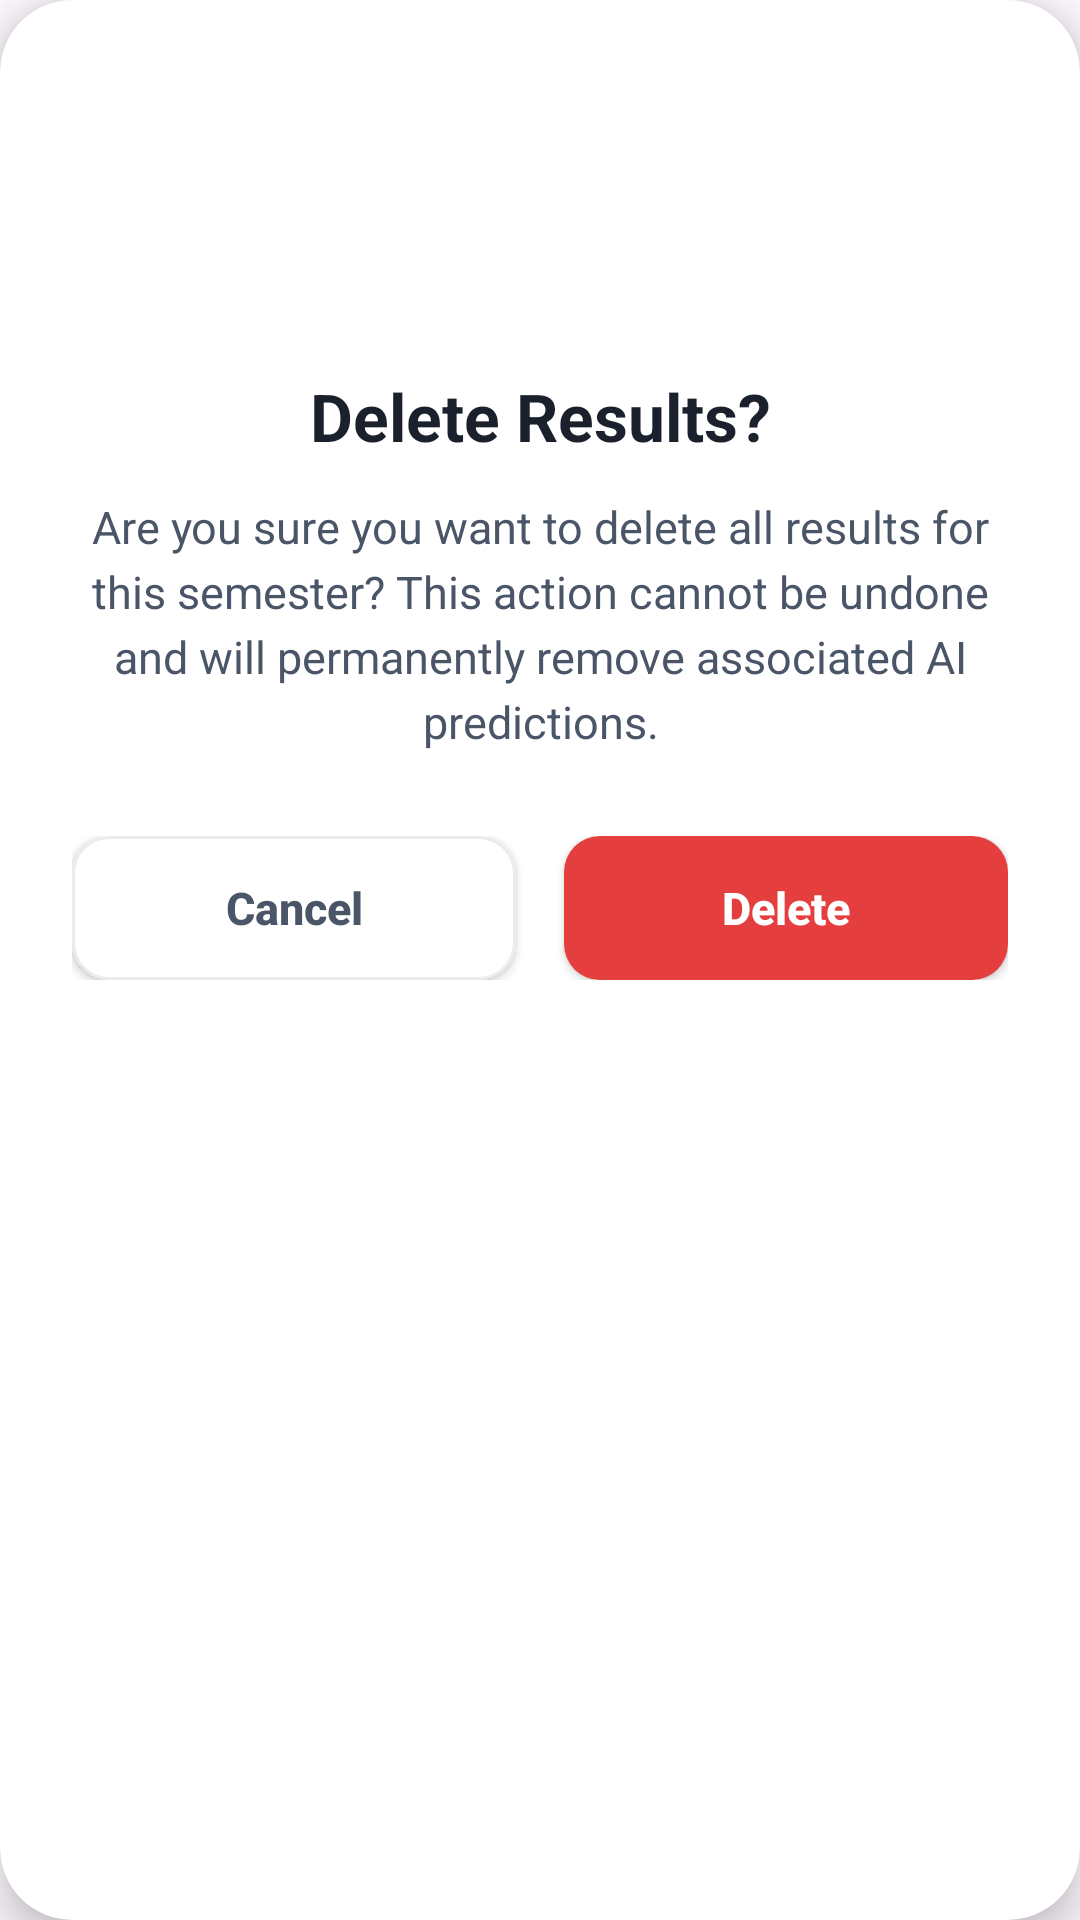

Android layout source for this screen:
<!-- AndroidManifest.xml: application theme Theme.FinalYearProjectNew -->
<!-- res/layout/dialog_confirm_delete_results.xml -->
<?xml version="1.0" encoding="utf-8"?>
<androidx.cardview.widget.CardView xmlns:android="http://schemas.android.com/apk/res/android"
    xmlns:app="http://schemas.android.com/apk/res-auto"
    android:layout_width="match_parent"
    android:layout_height="wrap_content"
    app:cardCornerRadius="24dp"
    app:cardElevation="8dp"
    android:layout_margin="24dp"
    app:cardBackgroundColor="@android:color/white">

    <LinearLayout
        android:layout_width="match_parent"
        android:layout_height="wrap_content"
        android:orientation="vertical"
        android:paddingTop="32dp"
        android:paddingBottom="24dp"
        android:paddingEnd="24dp"
        android:paddingStart="24dp"
        android:gravity="center">

        
        <FrameLayout
            android:layout_width="72dp"
            android:layout_height="72dp"
            android:background="@drawable/bg_circle_light_red"
            android:layout_marginBottom="20dp">
            
            <ImageView
                android:layout_width="32dp"
                android:layout_height="32dp"
                android:layout_gravity="center"
                android:src="@drawable/ic_delete"
                app:tint="@color/warningRed" />
        </FrameLayout>

        <TextView
            android:id="@+id/tvDeleteTitle"
            android:layout_width="match_parent"
            android:layout_height="wrap_content"
            android:text="Delete Results?"
            android:textAlignment="center"
            android:textColor="#1A202C"
            android:textSize="22sp"
            android:textStyle="bold"
            android:layout_marginBottom="12dp" />

        <TextView
            android:id="@+id/tvDeleteMessage"
            android:layout_width="match_parent"
            android:layout_height="wrap_content"
            android:text="Are you sure you want to delete all results for this semester? This action cannot be undone and will permanently remove associated AI predictions."
            android:textAlignment="center"
            android:lineSpacingExtra="4dp"
            android:textColor="#4A5568"
            android:textSize="15sp"
            android:layout_marginBottom="28dp" />

        
        <LinearLayout
            android:layout_width="match_parent"
            android:layout_height="wrap_content"
            android:orientation="horizontal"
            android:gravity="center">

            
            <androidx.appcompat.widget.AppCompatButton
                android:id="@+id/btnCancelDelete"
                android:layout_width="0dp"
                android:layout_height="48dp"
                android:layout_weight="1"
                android:layout_marginEnd="8dp"
                android:background="@drawable/bg_rounded_input"
                android:text="Cancel"
                android:textAllCaps="false"
                android:textColor="#4A5568"
                android:textSize="15sp"
                android:textStyle="bold" />

            
            <androidx.appcompat.widget.AppCompatButton
                android:id="@+id/btnConfirmDelete"
                android:layout_width="0dp"
                android:layout_height="48dp"
                android:layout_weight="1"
                android:layout_marginStart="8dp"
                android:background="@drawable/bg_pill_red"
                android:text="Delete"
                android:textAllCaps="false"
                android:textColor="@android:color/white"
                android:textSize="15sp"
                android:textStyle="bold" />

        </LinearLayout>

    </LinearLayout>
</androidx.cardview.widget.CardView>
<!-- resources referenced by this layout -->
<resources>
  <color name="warningRed">#FF4B4B</color>
  <!-- drawable bg_pill_red (drawable) -->
  <?xml version="1.0" encoding="utf-8"?>
  <shape xmlns:android="http://schemas.android.com/apk/res/android"
      android:shape="rectangle">
      <corners android:radius="12dp" />
      <solid android:color="#E53E3E" />
  </shape>
  <!-- drawable bg_rounded_input (drawable) -->
  <?xml version="1.0" encoding="utf-8"?>
  <shape xmlns:android="http://schemas.android.com/apk/res/android"
      android:shape="rectangle">
      <solid android:color="@color/inputBackground" />
      <corners android:radius="12dp" />
      <stroke android:width="1dp" android:color="#EAECEF" />
  </shape>
  <style name="Theme.FinalYearProjectNew" parent="Base.Theme.FinalYearProjectNew" />
  <color name="inputBackground">#FFFFFF</color>
  <style name="Base.Theme.FinalYearProjectNew" parent="Theme.Material3.DayNight.NoActionBar">
          
          
      </style>
</resources>
